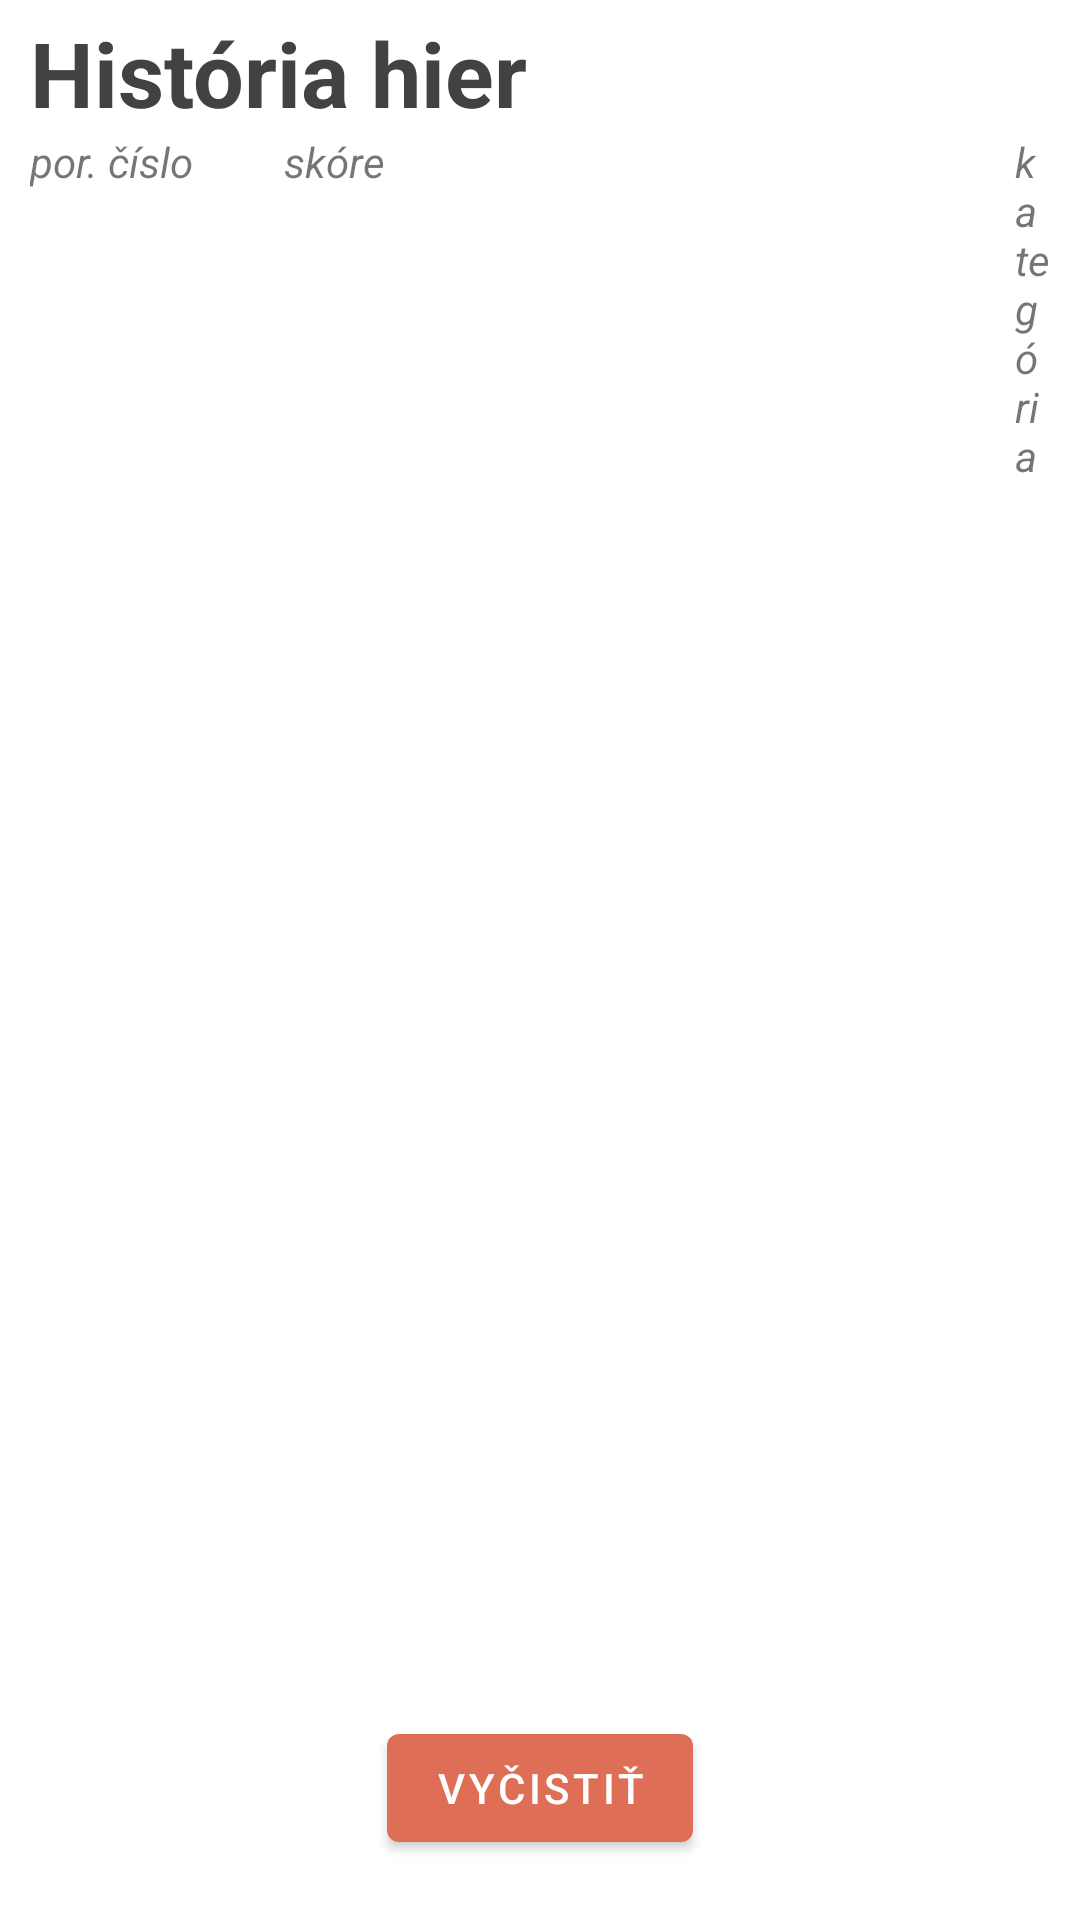

Android layout source for this screen:
<!-- AndroidManifest.xml: application theme Theme.Semestralka -->
<!-- res/layout/activity_history.xml -->
<?xml version="1.0" encoding="utf-8"?>
<androidx.constraintlayout.widget.ConstraintLayout
    xmlns:android="http://schemas.android.com/apk/res/android"
    xmlns:app="http://schemas.android.com/apk/res-auto"
    xmlns:tools="http://schemas.android.com/tools"
    android:id="@+id/history_const_layout"
    android:layout_width="match_parent"
    android:layout_height="match_parent"
    android:gravity="center"
    android:orientation="vertical"
    tools:context=".HistoryActivity">

    <TextView
        android:id="@+id/txt_history_main"
        android:layout_width="match_parent"
        android:layout_height="wrap_content"
        android:layout_marginTop="4dp"
        android:layout_marginLeft="10dp"
        android:textColor="@color/cardview_dark_background"
        android:text="História hier"
        android:textSize="30sp"
        android:textStyle="bold"
        app:layout_constraintTop_toTopOf="parent"
        tools:layout_editor_absoluteX="0dp">

    </TextView>

    <LinearLayout
        android:id="@+id/layout_history_hint"
        android:layout_width="match_parent"
        android:layout_height="wrap_content"
        android:orientation="horizontal"
        app:layout_constraintTop_toBottomOf="@id/txt_history_main">

        <TextView
            android:id="@+id/txt_hint_por_cis"
            android:layout_width="wrap_content"
            android:layout_height="wrap_content"
            android:textStyle="italic"
            android:layout_marginLeft="10dp"
            android:layout_marginRight="10dp"
            android:text="por. číslo">

        </TextView>

        <TextView
            android:id="@+id/txt_hint_score"
            android:layout_width="wrap_content"
            android:layout_height="wrap_content"
            android:textStyle="italic"
            android:layout_marginLeft="20dp"
            android:layout_marginRight="10dp"
            android:text="skóre">

        </TextView>

        <TextView
            android:id="@+id/txt_hint_category"
            android:layout_width="wrap_content"
            android:layout_height="wrap_content"
            android:textStyle="italic"
            android:layout_marginLeft="200dp"
            android:layout_marginRight="10dp"
            android:text="kategória">

        </TextView>

    </LinearLayout>

    <com.google.android.material.button.MaterialButton
        android:id="@+id/btn_clear"
        android:layout_width="wrap_content"
        android:layout_height="wrap_content"
        android:layout_marginBottom="4dp"
        android:hapticFeedbackEnabled="true"
        android:layout_margin="20dp"
        android:text="vyčistiť"
        app:layout_constraintBottom_toBottomOf="@id/history_const_layout"
        app:layout_constraintEnd_toEndOf="parent"
        app:layout_constraintStart_toStartOf="parent">

    </com.google.android.material.button.MaterialButton>

    <androidx.recyclerview.widget.RecyclerView
        android:id="@+id/rec_view_history"
        android:layout_width="match_parent"
        android:layout_height="0dp"
        android:layout_marginBottom="5dp"
        android:paddingLeft="5dp"
        android:paddingTop="10dp"
        android:paddingRight="5dp"
        app:layoutManager="androidx.recyclerview.widget.LinearLayoutManager"
        app:layout_constraintBottom_toTopOf="@+id/btn_clear"
        app:layout_constraintEnd_toEndOf="parent"
        app:layout_constraintStart_toStartOf="parent"
        app:layout_constraintTop_toBottomOf="@+id/layout_history_hint"
        app:layout_constraintVertical_bias="0.0">

    </androidx.recyclerview.widget.RecyclerView>


</androidx.constraintlayout.widget.ConstraintLayout>
<!-- resources referenced by this layout -->
<resources>
  <style name="Theme.Semestralka" parent="Theme.MaterialComponents.DayNight.DarkActionBar">
          
          <item name="colorPrimary">@color/peach_200</item>
          <item name="colorPrimaryVariant">@color/peach_500</item>
          <item name="colorOnPrimary">@color/white</item>
          
          <item name="colorSecondary">@color/bluegreen_500</item>
          <item name="colorSecondaryVariant">@color/bluegreen_700</item>
          <item name="colorOnSecondary">@color/white</item>
          
          <item name="android:statusBarColor" tools:targetApi="l">?attr/colorPrimaryVariant</item>
          
          <item name="backgroundColor">@color/peach_puff</item>
      </style>
  <color name="peach_200">#DF6E57</color>
  <color name="peach_500">#DB5C43</color>
  <color name="white">#FFFFFFFF</color>
  <color name="bluegreen_500">#62BEC1</color>
  <color name="bluegreen_700">#3A8F92</color>
  <color name="peach_puff">#EBCFB2</color>
</resources>
